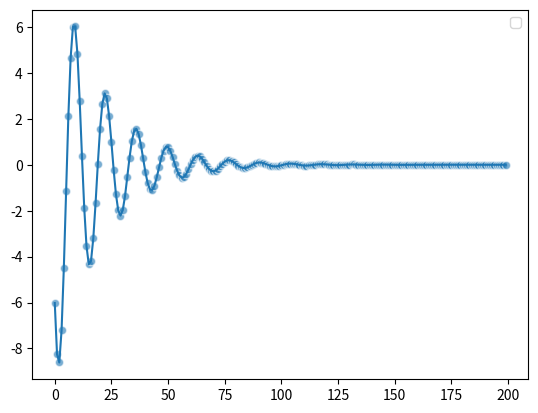

Reproduce this figure in Python.
import math

import matplotlib.pyplot as plt
import time

class PID():
    def __init__(self, dt, max, min, Kp, Ki, Kd):

        self.dt = dt

        self.max = max  # 最大调整值
        self.min = min  # 最小调整值

        self.Kp = Kp  # 比例系数()
        self.Kd = Kd  # 微分系数(当参数为正时起到阻尼的效果,当参数为负则是助力的效果)
        self.Ki = Ki  # 积分系数(误差的积分,能够最终确保距离)

        self.integral = 0  # 积分和

        self.previous_error = 0  # 上一次偏差

        self.error = 0

    def calculate(self, setpoint, measured_value):

        self.error = setpoint - measured_value  # 计算得到偏差

        P_out = self.Kp * self.error  # 计算出比例值

        self.integral = self.integral + self.error * self.dt  # 计算得到累计误差
        I_out = self.Ki * self.integral  # 计算出积分值

        derivative = (self.error - self.previous_error) / self.dt
        D_out = self.Kd * derivative  # 计算出微分值

        self.previous_error = self.error  # 保存上一次偏差
        output = (P_out + I_out + D_out)

        if output > self.max:
            output = self.max

        if output < self.min:
            output = self.min

        return output

def caculatorAreaRadioDistance(view_size:tuple, target_size:tuple, set_point_scale = 0.3, power = 20):
    '''
    # 计算面积比, 并返回面积比于距离的映射公式
    :param view_size: 视图 (w,h)
    :param target_size: 目标框大小 (w,h)
    :param set_point_scale: 目标面积比
    :param power: 倍数
    :return: 面积比至目标比映射出的距离
    '''
    area1, area = target_size[0] * target_size[1] , view_size[0] * view_size[1]
    radio = area1/area
    print(radio)
    # radio = radio if radio < 0.5 else 0.5 # 面积比不会超过0.5
    radio = radio if radio < 1 else 1 # 面积比不会超过1

    # dis = set_point_scale - radio # 离 log1 的距离
    # log_dis = math.log(1 + dis)
    # distance = log_dis * power # 面积比和距离的映射公式

    raido_err = set_point_scale - radio #目标比例 - 当前比例

    # distance = (1/raido_err) * power #比例距离映射

    distance = math.tanh(raido_err * math.pi) * power
    # distance = distance if distance < 100 else 100
    return distance

# if __name__ == '__main__':
#     w, h = 10,10
#     w1, h1 = 0.1, 0.1
#     # w1, h1 = 0.01, 0.
#     distance = caculatorAreaRadioDistance((w,h), (w1, h1),set_point_scale=0.3,  power=200)
#     print(distance)
#     exit()


# 当面积比达到 0.5的时候小车停止前进


list_x = list()
list_y = list()

testPID = PID(dt=0.1, max=100, min=-100,
              Kp=0.2, Kd=0.01, Ki=0.01);

val = 20 #初始化位置
speed = 0 # 初始化速度
for point in range(0, 200):
    inc = testPID.calculate(0, val)

    speed += inc * 1 #速度 + 加速度*time
    val += speed * 1 #调整位置, 1是一个代码时间片,速度*time==调整的位置

    list_x.append(point)
    list_y.append(speed)

plt.scatter(list_x, list_y, alpha=0.6, edgecolors='white')

plt.plot(list_x,list_y)

plt.legend()

plt.show()
